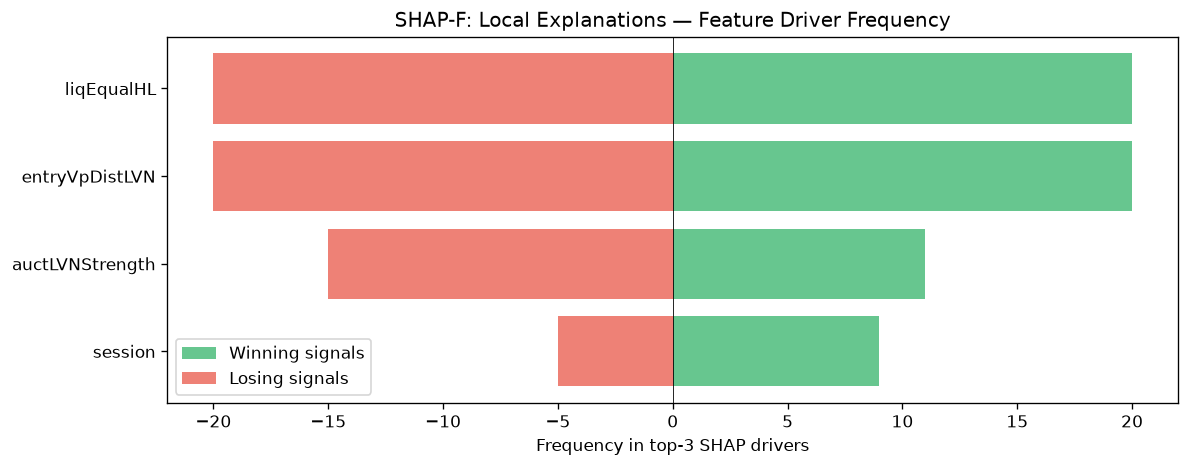

Source data for this figure (header and first rows):
feature, win_top3_freq, lose_top3_freq, total_top3_freq, win_bias
liqEqualHL, 20, 20, 40, 0.5
entryVpDistLVN, 20, 20, 40, 0.5
auctLVNStrength, 11, 15, 26, 0.4231
session, 9, 5, 14, 0.6429
